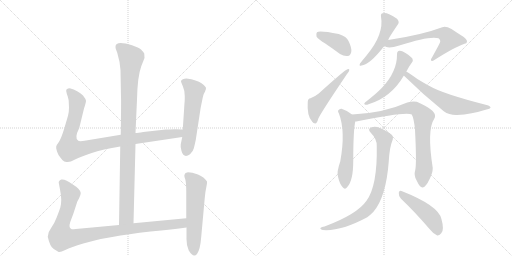
t = 0.00 s
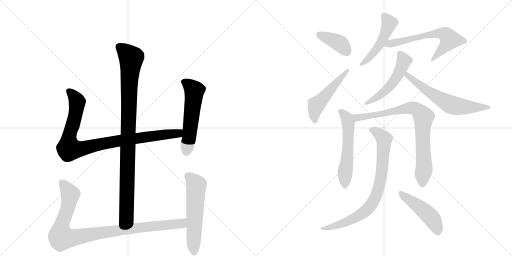
t = 2.37 s
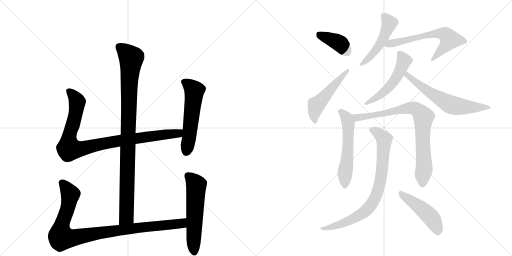
t = 4.73 s
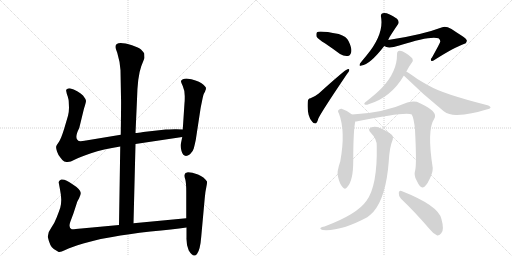
t = 7.10 s
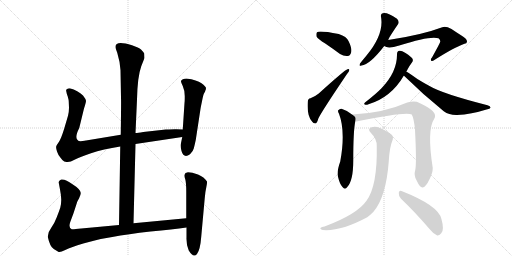
t = 9.46 s
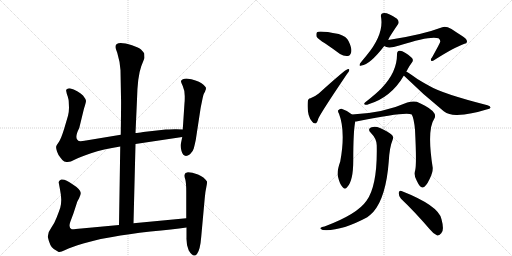
t = 11.83 s

The animated SVG that drew these frames (rendered in a browser with its animation timeline set to each time). Animation: 15 CSS @keyframes rules; one cycle of 11.83 s.

<svg version="1.1" viewBox="0 0 2048 1024" xmlns="http://www.w3.org/2000/svg">
  <g stroke="lightgray" stroke-dasharray="1,1" stroke-width="1" transform="scale(4, 4)">
    <line x1="0" y1="0" x2="256" y2="256"></line>
    <line x1="256" y1="0" x2="0" y2="256"></line>
    <line x1="128" y1="0" x2="128" y2="256"></line>
    <line x1="0" y1="128" x2="256" y2="128"></line>
    <line x1="256" y1="0" x2="512" y2="256"></line>
    <line x1="512" y1="0" x2="256" y2="256"></line>
    <line x1="384" y1="0" x2="384" y2="256"></line>
    <line x1="256" y1="128" x2="512" y2="128"></line>
  </g>
<g transform="scale(1, -1) translate(0, -850)">
   <style type="text/css">
    @keyframes keyframes0 {
      from {
       stroke: black;
       stroke-dashoffset: 994;
       stroke-width: 128;
       }
       76% {
       animation-timing-function: step-end;
       stroke: black;
       stroke-dashoffset: 0;
       stroke-width: 128;
       }
       to {
       stroke: black;
       stroke-width: 1024;
       }
       }
       #make-me-a-hanzi-animation-0 {
         animation: keyframes0 1.058919s both;
         animation-delay: 0.000000s;
         animation-timing-function: linear;
       }
    @keyframes keyframes1 {
      from {
       stroke: black;
       stroke-dashoffset: 956;
       stroke-width: 128;
       }
       76% {
       animation-timing-function: step-end;
       stroke: black;
       stroke-dashoffset: 0;
       stroke-width: 128;
       }
       to {
       stroke: black;
       stroke-width: 1024;
       }
       }
       #make-me-a-hanzi-animation-1 {
         animation: keyframes1 1.027995s both;
         animation-delay: 1.058919s;
         animation-timing-function: linear;
       }
    @keyframes keyframes2 {
      from {
       stroke: black;
       stroke-dashoffset: 559;
       stroke-width: 128;
       }
       65% {
       animation-timing-function: step-end;
       stroke: black;
       stroke-dashoffset: 0;
       stroke-width: 128;
       }
       to {
       stroke: black;
       stroke-width: 1024;
       }
       }
       #make-me-a-hanzi-animation-2 {
         animation: keyframes2 0.704915s both;
         animation-delay: 2.086914s;
         animation-timing-function: linear;
       }
    @keyframes keyframes3 {
      from {
       stroke: black;
       stroke-dashoffset: 993;
       stroke-width: 128;
       }
       76% {
       animation-timing-function: step-end;
       stroke: black;
       stroke-dashoffset: 0;
       stroke-width: 128;
       }
       to {
       stroke: black;
       stroke-width: 1024;
       }
       }
       #make-me-a-hanzi-animation-3 {
         animation: keyframes3 1.058105s both;
         animation-delay: 2.791829s;
         animation-timing-function: linear;
       }
    @keyframes keyframes4 {
      from {
       stroke: black;
       stroke-dashoffset: 577;
       stroke-width: 128;
       }
       65% {
       animation-timing-function: step-end;
       stroke: black;
       stroke-dashoffset: 0;
       stroke-width: 128;
       }
       to {
       stroke: black;
       stroke-width: 1024;
       }
       }
       #make-me-a-hanzi-animation-4 {
         animation: keyframes4 0.719564s both;
         animation-delay: 3.849935s;
         animation-timing-function: linear;
       }
    @keyframes keyframes5 {
      from {
       stroke: black;
       stroke-dashoffset: 394;
       stroke-width: 128;
       }
       56% {
       animation-timing-function: step-end;
       stroke: black;
       stroke-dashoffset: 0;
       stroke-width: 128;
       }
       to {
       stroke: black;
       stroke-width: 1024;
       }
       }
       #make-me-a-hanzi-animation-5 {
         animation: keyframes5 0.570638s both;
         animation-delay: 4.569499s;
         animation-timing-function: linear;
       }
    @keyframes keyframes6 {
      from {
       stroke: black;
       stroke-dashoffset: 507;
       stroke-width: 128;
       }
       62% {
       animation-timing-function: step-end;
       stroke: black;
       stroke-dashoffset: 0;
       stroke-width: 128;
       }
       to {
       stroke: black;
       stroke-width: 1024;
       }
       }
       #make-me-a-hanzi-animation-6 {
         animation: keyframes6 0.662598s both;
         animation-delay: 5.140137s;
         animation-timing-function: linear;
       }
    @keyframes keyframes7 {
      from {
       stroke: black;
       stroke-dashoffset: 489;
       stroke-width: 128;
       }
       61% {
       animation-timing-function: step-end;
       stroke: black;
       stroke-dashoffset: 0;
       stroke-width: 128;
       }
       to {
       stroke: black;
       stroke-width: 1024;
       }
       }
       #make-me-a-hanzi-animation-7 {
         animation: keyframes7 0.647949s both;
         animation-delay: 5.802734s;
         animation-timing-function: linear;
       }
    @keyframes keyframes8 {
      from {
       stroke: black;
       stroke-dashoffset: 631;
       stroke-width: 128;
       }
       67% {
       animation-timing-function: step-end;
       stroke: black;
       stroke-dashoffset: 0;
       stroke-width: 128;
       }
       to {
       stroke: black;
       stroke-width: 1024;
       }
       }
       #make-me-a-hanzi-animation-8 {
         animation: keyframes8 0.763509s both;
         animation-delay: 6.450684s;
         animation-timing-function: linear;
       }
    @keyframes keyframes9 {
      from {
       stroke: black;
       stroke-dashoffset: 523;
       stroke-width: 128;
       }
       63% {
       animation-timing-function: step-end;
       stroke: black;
       stroke-dashoffset: 0;
       stroke-width: 128;
       }
       to {
       stroke: black;
       stroke-width: 1024;
       }
       }
       #make-me-a-hanzi-animation-9 {
         animation: keyframes9 0.675618s both;
         animation-delay: 7.214193s;
         animation-timing-function: linear;
       }
    @keyframes keyframes10 {
      from {
       stroke: black;
       stroke-dashoffset: 628;
       stroke-width: 128;
       }
       67% {
       animation-timing-function: step-end;
       stroke: black;
       stroke-dashoffset: 0;
       stroke-width: 128;
       }
       to {
       stroke: black;
       stroke-width: 1024;
       }
       }
       #make-me-a-hanzi-animation-10 {
         animation: keyframes10 0.761068s both;
         animation-delay: 7.889811s;
         animation-timing-function: linear;
       }
    @keyframes keyframes11 {
      from {
       stroke: black;
       stroke-dashoffset: 565;
       stroke-width: 128;
       }
       65% {
       animation-timing-function: step-end;
       stroke: black;
       stroke-dashoffset: 0;
       stroke-width: 128;
       }
       to {
       stroke: black;
       stroke-width: 1024;
       }
       }
       #make-me-a-hanzi-animation-11 {
         animation: keyframes11 0.709798s both;
         animation-delay: 8.650879s;
         animation-timing-function: linear;
       }
    @keyframes keyframes12 {
      from {
       stroke: black;
       stroke-dashoffset: 827;
       stroke-width: 128;
       }
       73% {
       animation-timing-function: step-end;
       stroke: black;
       stroke-dashoffset: 0;
       stroke-width: 128;
       }
       to {
       stroke: black;
       stroke-width: 1024;
       }
       }
       #make-me-a-hanzi-animation-12 {
         animation: keyframes12 0.923014s both;
         animation-delay: 9.360677s;
         animation-timing-function: linear;
       }
    @keyframes keyframes13 {
      from {
       stroke: black;
       stroke-dashoffset: 808;
       stroke-width: 128;
       }
       72% {
       animation-timing-function: step-end;
       stroke: black;
       stroke-dashoffset: 0;
       stroke-width: 128;
       }
       to {
       stroke: black;
       stroke-width: 1024;
       }
       }
       #make-me-a-hanzi-animation-13 {
         animation: keyframes13 0.907552s both;
         animation-delay: 10.283691s;
         animation-timing-function: linear;
       }
    @keyframes keyframes14 {
      from {
       stroke: black;
       stroke-dashoffset: 472;
       stroke-width: 128;
       }
       61% {
       animation-timing-function: step-end;
       stroke: black;
       stroke-dashoffset: 0;
       stroke-width: 128;
       }
       to {
       stroke: black;
       stroke-width: 1024;
       }
       }
       #make-me-a-hanzi-animation-14 {
         animation: keyframes14 0.634115s both;
         animation-delay: 11.191243s;
         animation-timing-function: linear;
       }
</style>
<path d="M 534 -43 L 542 274 L 542 318 L 548 452 Q 550 544 565 585 L 578 618 L 577 636 Q 572 644 564 652 Q 556 659 528 669 Q 462 689 462 663 Q 461 658 469 639 Q 480 603 482 569 L 484 460 Q 485 449 483 311 L 481 264 L 476 -50 C 476 -80 533 -73 534 -43 Z" fill="lightgray"></path> 
<path d="M 542 274 L 729 302 C 759 306 761 331 731 332 L 706 333 Q 703 334 663 332 L 573 322 Q 551 318 542 318 L 483 311 L 344 288 Q 318 283 313 287 Q 296 297 317 338 L 336 416 Q 344 440 344 447 Q 343 454 332 468 Q 312 488 279 497 Q 270 497 269 494 Q 263 493 265 485 Q 266 477 271 464 Q 275 450 275 443 L 276 419 Q 276 403 272 387 L 257 336 Q 245 297 236 283 Q 226 269 225 265 Q 223 260 228 244 Q 233 228 243 218 Q 251 206 257 204 L 266 202 Q 280 200 298 211 Q 315 221 364 237 Q 412 253 481 264 L 542 274 Z" fill="lightgray"></path> 
<path d="M 729 302 L 723 273 Q 721 265 726 246 Q 735 215 760 233 Q 772 244 775 256 Q 778 267 783 290 L 801 408 Q 802 417 808 445 Q 813 472 817 478 Q 821 484 821 487 L 823 491 L 824 498 Q 824 503 806 517 Q 788 530 746 536 Q 728 536 724 526 Q 723 524 731 506 Q 739 488 739 466 Q 739 443 738 438 L 731 332 L 729 302 Z" fill="lightgray"></path> 
<path d="M 745 -23 L 534 -43 L 476 -50 L 325 -64 Q 293 -68 287 -67 Q 273 -62 281 -38 L 294 -3 L 308 40 Q 308 42 316 56 Q 323 70 323 78 Q 322 93 290 113 Q 261 135 245 132 Q 239 130 237 126 Q 234 121 235 119 L 240 92 Q 245 67 245 51 Q 245 34 241 19 Q 236 4 227 -19 Q 218 -43 205 -61 Q 191 -79 191 -97 Q 200 -138 215 -146 L 233 -157 Q 238 -162 261 -150 Q 284 -139 333 -124 Q 382 -110 403 -106 L 449 -98 Q 511 -86 602 -76 Q 692 -67 746 -60 C 776 -56 775 -20 745 -23 Z" fill="lightgray"></path> 
<path d="M 742 158 L 738 151 Q 736 146 741 133 Q 745 119 745 83 L 745 -23 L 746 -60 L 746 -100 Q 745 -131 755 -152 Q 774 -183 788 -166 Q 801 -149 805 -96 L 819 58 Q 821 83 825 100 Q 829 117 828 124 Q 817 142 792 152 Q 767 161 752 161 Q 744 159 742 158 Z" fill="lightgray"></path> 
<path d="M 1301 676 Q 1329 657 1360 634 Q 1376 624 1391 626 Q 1401 627 1405 642 Q 1408 658 1394 686 Q 1387 704 1355 714 Q 1277 729 1268 721 Q 1264 717 1266 704 Q 1272 694 1301 676 Z" fill="lightgray"></path> 
<path d="M 1242 457 Q 1232 457 1231 443 Q 1227 386 1249 363 Q 1253 356 1261 356 Q 1268 356 1273 375 Q 1282 397 1388 554 Q 1397 564 1397 569 Q 1398 576 1390 573 Q 1381 572 1275 476 Q 1263 466 1242 457 Z" fill="lightgray"></path> 
<path d="M 1553 690 Q 1553 696 1592 753 Q 1599 763 1588 775 Q 1549 802 1531 797 Q 1522 796 1524 783 Q 1537 713 1466 628 Q 1450 609 1440 596 Q 1434 583 1446 588 Q 1479 591 1537 666 L 1553 690 Z" fill="lightgray"></path> 
<path d="M 1537 666 Q 1552 654 1597 668 Q 1721 708 1754 697 Q 1764 688 1760 681 Q 1760 678 1728 620 Q 1721 613 1725 607 Q 1728 603 1739 611 Q 1821 663 1858 675 Q 1867 676 1868 683 Q 1869 695 1844 709 Q 1825 721 1806 734 Q 1782 747 1769 741 Q 1687 710 1553 690 C 1523 685 1509 677 1537 666 Z" fill="lightgray"></path> 
<path d="M 1625 564 Q 1628 568 1631 574 Q 1638 587 1647 599 Q 1654 606 1650 615 Q 1646 622 1622 638 Q 1606 648 1598 647 Q 1588 646 1588 633 Q 1589 563 1527 498 Q 1506 476 1460 440 Q 1454 434 1459 432 Q 1465 429 1474 433 Q 1564 460 1615 547 L 1625 564 Z" fill="lightgray"></path> 
<path d="M 1615 547 L 1616 547 Q 1692 472 1775 405 Q 1797 389 1828 390 Q 1886 393 1946 412 Q 1961 415 1962 419 Q 1963 425 1950 429 Q 1770 475 1718 506 Q 1694 519 1671 533 Q 1640 555 1625 564 C 1600 580 1592 567 1615 547 Z" fill="lightgray"></path> 
<path d="M 1408 392 Q 1389 408 1366 415 Q 1359 416 1353 409 Q 1350 405 1356 395 Q 1383 325 1361 204 Q 1346 162 1352 143 Q 1359 113 1370 102 Q 1380 89 1389 102 Q 1413 126 1413 208 Q 1413 325 1421 364 C 1424 380 1424 380 1408 392 Z" fill="lightgray"></path> 
<path d="M 1661 170 Q 1654 148 1667 127 Q 1680 99 1690 100 Q 1703 101 1718 133 Q 1731 158 1731 178 Q 1707 331 1737 375 Q 1752 399 1700 427 Q 1685 436 1667 443 Q 1651 447 1629 440 Q 1532 397 1408 392 C 1378 390 1391 359 1421 364 Q 1425 364 1430 365 Q 1626 405 1647 392 Q 1656 376 1660 331 Q 1667 196 1661 170 Z" fill="lightgray"></path> 
<path d="M 1507 266 Q 1510 107 1466 47 Q 1429 -7 1298 -56 Q 1286 -57 1283 -61 Q 1277 -65 1291 -70 Q 1363 -76 1469 -19 Q 1482 -9 1493 2 Q 1544 60 1555 204 Q 1558 261 1571 292 Q 1575 302 1568 310 Q 1552 325 1520 338 Q 1501 347 1486 341 Q 1468 335 1483 319 Q 1508 294 1507 266 Z" fill="lightgray"></path> 
<path d="M 1604 55 Q 1656 6 1719 -67 Q 1734 -86 1749 -92 Q 1756 -93 1765 -83 Q 1778 -71 1766 -27 Q 1756 27 1606 86 Q 1597 90 1595 79 Q 1594 66 1604 55 Z" fill="lightgray"></path> 
      <clipPath id="make-me-a-hanzi-clip-0">
      <path d="M 534 -43 L 542 274 L 542 318 L 548 452 Q 550 544 565 585 L 578 618 L 577 636 Q 572 644 564 652 Q 556 659 528 669 Q 462 689 462 663 Q 461 658 469 639 Q 480 603 482 569 L 484 460 Q 485 449 483 311 L 481 264 L 476 -50 C 476 -80 533 -73 534 -43 Z" fill="lightgray"></path>
      </clipPath>
      <path clip-path="url(#make-me-a-hanzi-clip-0)" d="M 475 664 L 525 617 L 517 531 L 506 -17 L 482 -42 " fill="none" id="make-me-a-hanzi-animation-0" stroke-dasharray="866 1732" stroke-linecap="round"></path>

      <clipPath id="make-me-a-hanzi-clip-1">
      <path d="M 542 274 L 729 302 C 759 306 761 331 731 332 L 706 333 Q 703 334 663 332 L 573 322 Q 551 318 542 318 L 483 311 L 344 288 Q 318 283 313 287 Q 296 297 317 338 L 336 416 Q 344 440 344 447 Q 343 454 332 468 Q 312 488 279 497 Q 270 497 269 494 Q 263 493 265 485 Q 266 477 271 464 Q 275 450 275 443 L 276 419 Q 276 403 272 387 L 257 336 Q 245 297 236 283 Q 226 269 225 265 Q 223 260 228 244 Q 233 228 243 218 Q 251 206 257 204 L 266 202 Q 280 200 298 211 Q 315 221 364 237 Q 412 253 481 264 L 542 274 Z" fill="lightgray"></path>
      </clipPath>
      <path clip-path="url(#make-me-a-hanzi-clip-1)" d="M 277 485 L 309 443 L 295 364 L 276 301 L 276 255 L 328 255 L 479 288 L 702 315 L 724 325 " fill="none" id="make-me-a-hanzi-animation-1" stroke-dasharray="828 1656" stroke-linecap="round"></path>

      <clipPath id="make-me-a-hanzi-clip-2">
      <path d="M 729 302 L 723 273 Q 721 265 726 246 Q 735 215 760 233 Q 772 244 775 256 Q 778 267 783 290 L 801 408 Q 802 417 808 445 Q 813 472 817 478 Q 821 484 821 487 L 823 491 L 824 498 Q 824 503 806 517 Q 788 530 746 536 Q 728 536 724 526 Q 723 524 731 506 Q 739 488 739 466 Q 739 443 738 438 L 731 332 L 729 302 Z" fill="lightgray"></path>
      </clipPath>
      <path clip-path="url(#make-me-a-hanzi-clip-2)" d="M 733 525 L 752 514 L 777 487 L 746 245 " fill="none" id="make-me-a-hanzi-animation-2" stroke-dasharray="431 862" stroke-linecap="round"></path>

      <clipPath id="make-me-a-hanzi-clip-3">
      <path d="M 745 -23 L 534 -43 L 476 -50 L 325 -64 Q 293 -68 287 -67 Q 273 -62 281 -38 L 294 -3 L 308 40 Q 308 42 316 56 Q 323 70 323 78 Q 322 93 290 113 Q 261 135 245 132 Q 239 130 237 126 Q 234 121 235 119 L 240 92 Q 245 67 245 51 Q 245 34 241 19 Q 236 4 227 -19 Q 218 -43 205 -61 Q 191 -79 191 -97 Q 200 -138 215 -146 L 233 -157 Q 238 -162 261 -150 Q 284 -139 333 -124 Q 382 -110 403 -106 L 449 -98 Q 511 -86 602 -76 Q 692 -67 746 -60 C 776 -56 775 -20 745 -23 Z" fill="lightgray"></path>
      </clipPath>
      <path clip-path="url(#make-me-a-hanzi-clip-3)" d="M 249 119 L 281 68 L 270 13 L 245 -56 L 246 -100 L 290 -102 L 500 -67 L 702 -47 L 729 -42 L 738 -29 " fill="none" id="make-me-a-hanzi-animation-3" stroke-dasharray="865 1730" stroke-linecap="round"></path>

      <clipPath id="make-me-a-hanzi-clip-4">
      <path d="M 742 158 L 738 151 Q 736 146 741 133 Q 745 119 745 83 L 745 -23 L 746 -60 L 746 -100 Q 745 -131 755 -152 Q 774 -183 788 -166 Q 801 -149 805 -96 L 819 58 Q 821 83 825 100 Q 829 117 828 124 Q 817 142 792 152 Q 767 161 752 161 Q 744 159 742 158 Z" fill="lightgray"></path>
      </clipPath>
      <path clip-path="url(#make-me-a-hanzi-clip-4)" d="M 750 149 L 785 109 L 777 -159 " fill="none" id="make-me-a-hanzi-animation-4" stroke-dasharray="449 898" stroke-linecap="round"></path>

      <clipPath id="make-me-a-hanzi-clip-5">
      <path d="M 1301 676 Q 1329 657 1360 634 Q 1376 624 1391 626 Q 1401 627 1405 642 Q 1408 658 1394 686 Q 1387 704 1355 714 Q 1277 729 1268 721 Q 1264 717 1266 704 Q 1272 694 1301 676 Z" fill="lightgray"></path>
      </clipPath>
      <path clip-path="url(#make-me-a-hanzi-clip-5)" d="M 1273 715 L 1359 677 L 1387 643 " fill="none" id="make-me-a-hanzi-animation-5" stroke-dasharray="266 532" stroke-linecap="round"></path>

      <clipPath id="make-me-a-hanzi-clip-6">
      <path d="M 1242 457 Q 1232 457 1231 443 Q 1227 386 1249 363 Q 1253 356 1261 356 Q 1268 356 1273 375 Q 1282 397 1388 554 Q 1397 564 1397 569 Q 1398 576 1390 573 Q 1381 572 1275 476 Q 1263 466 1242 457 Z" fill="lightgray"></path>
      </clipPath>
      <path clip-path="url(#make-me-a-hanzi-clip-6)" d="M 1259 366 L 1256 385 L 1265 430 L 1391 567 " fill="none" id="make-me-a-hanzi-animation-6" stroke-dasharray="379 758" stroke-linecap="round"></path>

      <clipPath id="make-me-a-hanzi-clip-7">
      <path d="M 1553 690 Q 1553 696 1592 753 Q 1599 763 1588 775 Q 1549 802 1531 797 Q 1522 796 1524 783 Q 1537 713 1466 628 Q 1450 609 1440 596 Q 1434 583 1446 588 Q 1479 591 1537 666 L 1553 690 Z" fill="lightgray"></path>
      </clipPath>
      <path clip-path="url(#make-me-a-hanzi-clip-7)" d="M 1537 785 L 1558 757 L 1533 695 L 1505 650 L 1449 596 " fill="none" id="make-me-a-hanzi-animation-7" stroke-dasharray="361 722" stroke-linecap="round"></path>

      <clipPath id="make-me-a-hanzi-clip-8">
      <path d="M 1537 666 Q 1552 654 1597 668 Q 1721 708 1754 697 Q 1764 688 1760 681 Q 1760 678 1728 620 Q 1721 613 1725 607 Q 1728 603 1739 611 Q 1821 663 1858 675 Q 1867 676 1868 683 Q 1869 695 1844 709 Q 1825 721 1806 734 Q 1782 747 1769 741 Q 1687 710 1553 690 C 1523 685 1509 677 1537 666 Z" fill="lightgray"></path>
      </clipPath>
      <path clip-path="url(#make-me-a-hanzi-clip-8)" d="M 1544 670 L 1714 711 L 1757 717 L 1786 709 L 1799 692 L 1794 682 L 1731 612 " fill="none" id="make-me-a-hanzi-animation-8" stroke-dasharray="503 1006" stroke-linecap="round"></path>

      <clipPath id="make-me-a-hanzi-clip-9">
      <path d="M 1625 564 Q 1628 568 1631 574 Q 1638 587 1647 599 Q 1654 606 1650 615 Q 1646 622 1622 638 Q 1606 648 1598 647 Q 1588 646 1588 633 Q 1589 563 1527 498 Q 1506 476 1460 440 Q 1454 434 1459 432 Q 1465 429 1474 433 Q 1564 460 1615 547 L 1625 564 Z" fill="lightgray"></path>
      </clipPath>
      <path clip-path="url(#make-me-a-hanzi-clip-9)" d="M 1599 635 L 1616 606 L 1585 538 L 1526 474 L 1466 435 " fill="none" id="make-me-a-hanzi-animation-9" stroke-dasharray="395 790" stroke-linecap="round"></path>

      <clipPath id="make-me-a-hanzi-clip-10">
      <path d="M 1615 547 L 1616 547 Q 1692 472 1775 405 Q 1797 389 1828 390 Q 1886 393 1946 412 Q 1961 415 1962 419 Q 1963 425 1950 429 Q 1770 475 1718 506 Q 1694 519 1671 533 Q 1640 555 1625 564 C 1600 580 1592 567 1615 547 Z" fill="lightgray"></path>
      </clipPath>
      <path clip-path="url(#make-me-a-hanzi-clip-10)" d="M 1627 557 L 1629 548 L 1713 484 L 1806 430 L 1875 421 L 1955 423 " fill="none" id="make-me-a-hanzi-animation-10" stroke-dasharray="500 1000" stroke-linecap="round"></path>

      <clipPath id="make-me-a-hanzi-clip-11">
      <path d="M 1408 392 Q 1389 408 1366 415 Q 1359 416 1353 409 Q 1350 405 1356 395 Q 1383 325 1361 204 Q 1346 162 1352 143 Q 1359 113 1370 102 Q 1380 89 1389 102 Q 1413 126 1413 208 Q 1413 325 1421 364 C 1424 380 1424 380 1408 392 Z" fill="lightgray"></path>
      </clipPath>
      <path clip-path="url(#make-me-a-hanzi-clip-11)" d="M 1363 404 L 1389 375 L 1393 361 L 1390 219 L 1380 159 L 1380 106 " fill="none" id="make-me-a-hanzi-animation-11" stroke-dasharray="437 874" stroke-linecap="round"></path>

      <clipPath id="make-me-a-hanzi-clip-12">
      <path d="M 1661 170 Q 1654 148 1667 127 Q 1680 99 1690 100 Q 1703 101 1718 133 Q 1731 158 1731 178 Q 1707 331 1737 375 Q 1752 399 1700 427 Q 1685 436 1667 443 Q 1651 447 1629 440 Q 1532 397 1408 392 C 1378 390 1391 359 1421 364 Q 1425 364 1430 365 Q 1626 405 1647 392 Q 1656 376 1660 331 Q 1667 196 1661 170 Z" fill="lightgray"></path>
      </clipPath>
      <path clip-path="url(#make-me-a-hanzi-clip-12)" d="M 1416 387 L 1442 377 L 1450 383 L 1493 386 L 1645 419 L 1662 415 L 1680 400 L 1694 379 L 1690 298 L 1697 175 L 1690 111 " fill="none" id="make-me-a-hanzi-animation-12" stroke-dasharray="699 1398" stroke-linecap="round"></path>

      <clipPath id="make-me-a-hanzi-clip-13">
      <path d="M 1507 266 Q 1510 107 1466 47 Q 1429 -7 1298 -56 Q 1286 -57 1283 -61 Q 1277 -65 1291 -70 Q 1363 -76 1469 -19 Q 1482 -9 1493 2 Q 1544 60 1555 204 Q 1558 261 1571 292 Q 1575 302 1568 310 Q 1552 325 1520 338 Q 1501 347 1486 341 Q 1468 335 1483 319 Q 1508 294 1507 266 Z" fill="lightgray"></path>
      </clipPath>
      <path clip-path="url(#make-me-a-hanzi-clip-13)" d="M 1487 330 L 1507 322 L 1536 293 L 1522 125 L 1495 47 L 1471 14 L 1434 -14 L 1361 -48 L 1322 -60 L 1292 -61 " fill="none" id="make-me-a-hanzi-animation-13" stroke-dasharray="680 1360" stroke-linecap="round"></path>

      <clipPath id="make-me-a-hanzi-clip-14">
      <path d="M 1604 55 Q 1656 6 1719 -67 Q 1734 -86 1749 -92 Q 1756 -93 1765 -83 Q 1778 -71 1766 -27 Q 1756 27 1606 86 Q 1597 90 1595 79 Q 1594 66 1604 55 Z" fill="lightgray"></path>
      </clipPath>
      <path clip-path="url(#make-me-a-hanzi-clip-14)" d="M 1606 74 L 1711 -6 L 1739 -43 L 1750 -79 " fill="none" id="make-me-a-hanzi-animation-14" stroke-dasharray="344 688" stroke-linecap="round"></path>

</g>
</svg>
